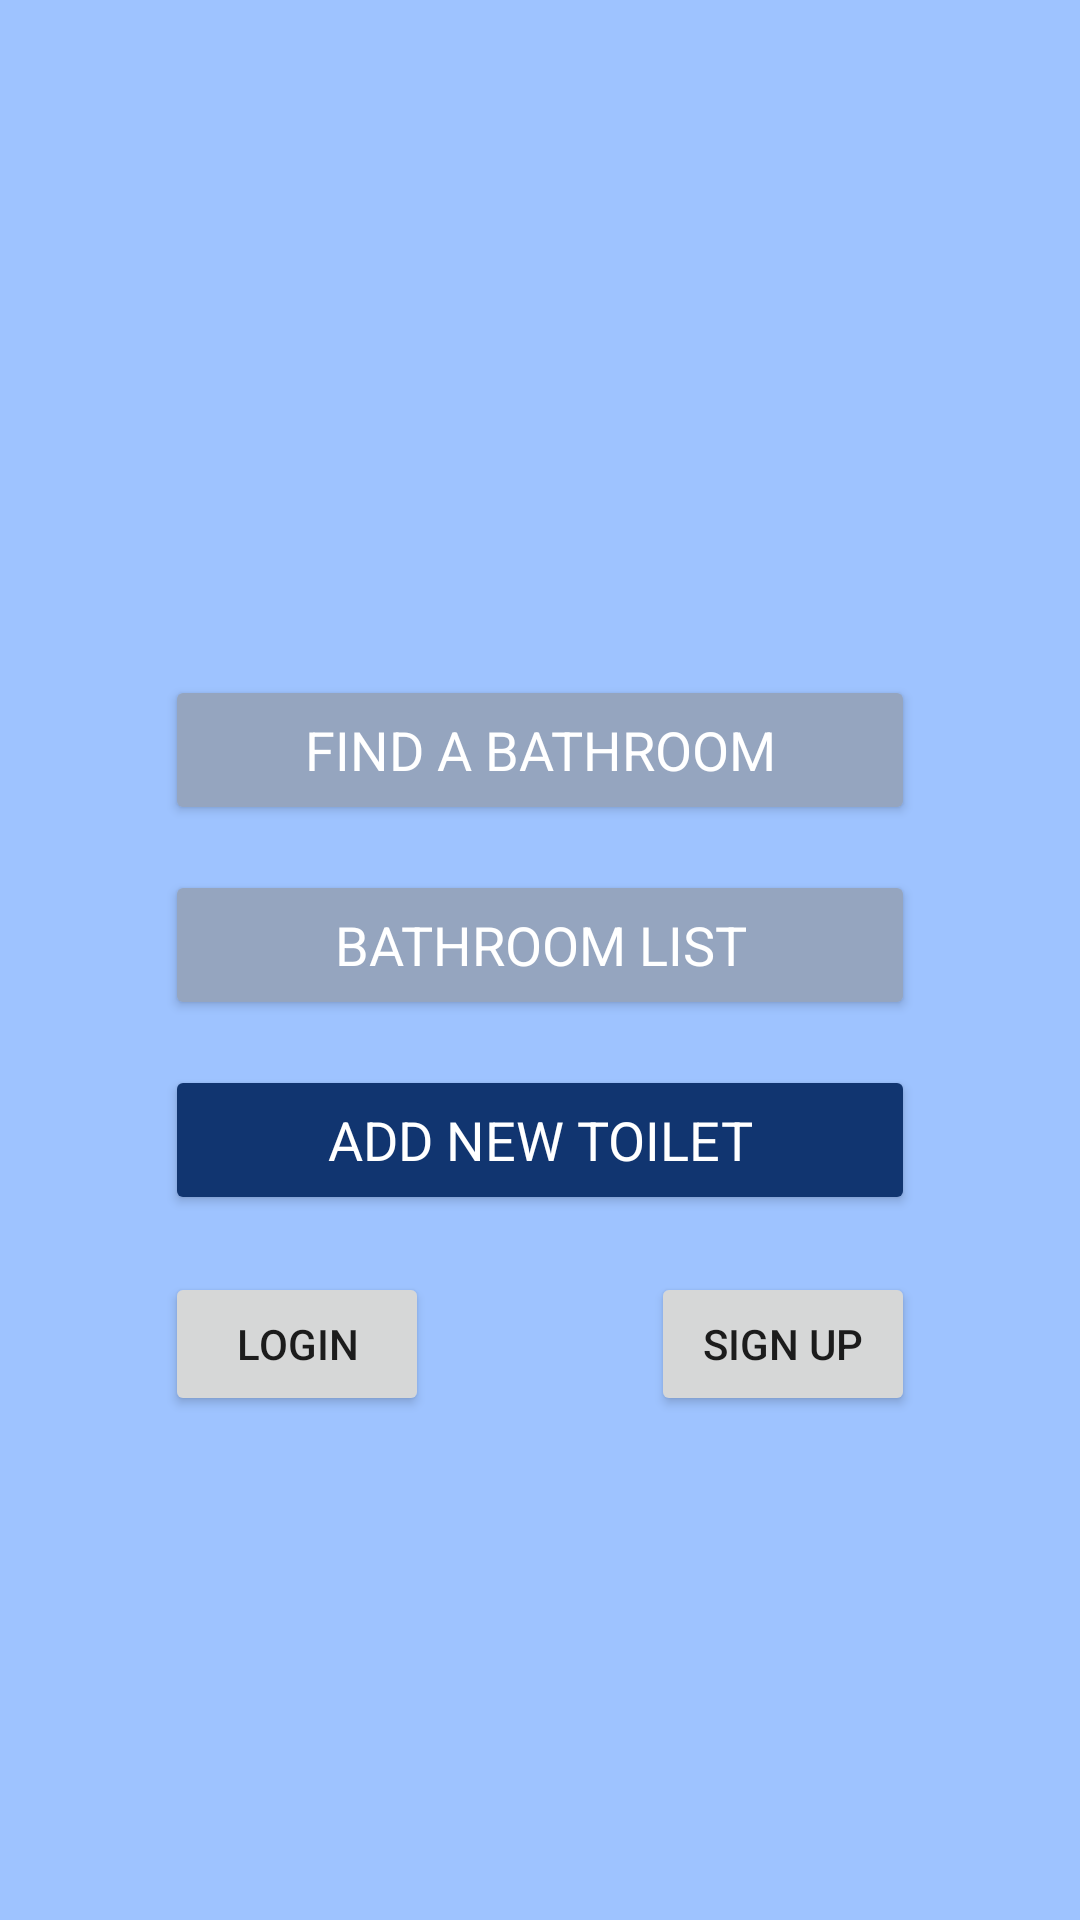

Layout XML and referenced resources for this Android screen:
<!-- AndroidManifest.xml: application theme AppTheme -->
<!-- res/layout/start_fragment.xml -->
<?xml version="1.0" encoding="utf-8"?>
<RelativeLayout xmlns:android="http://schemas.android.com/apk/res/android"
    xmlns:app="http://schemas.android.com/apk/res-auto"
    android:layout_width="match_parent"
    android:layout_height="match_parent"
    android:background="@color/colorPrimary">

    <Button
        android:id="@+id/map_button"
        android:layout_width="250dp"
        android:layout_height="50dp"
        android:layout_alignParentTop="false"
        android:layout_below="@+id/appicon"
        android:layout_centerHorizontal="true"
        android:layout_marginTop="75dp"
        android:backgroundTint="@color/colorPrimary2"
        android:fontFamily="sans-serif"
        android:text="Find A Bathroom"
        android:textColor="@android:color/white"
        android:textSize="18sp" />

    <Button
        android:id="@+id/list_button"
        android:layout_width="250dp"
        android:layout_height="50dp"
        android:layout_alignParentTop="false"
        android:layout_below="@+id/map_button"
        android:layout_centerHorizontal="true"
        android:layout_marginTop="15dp"
        android:backgroundTint="@color/colorPrimary2"
        android:fontFamily="sans-serif"
        android:text="Bathroom List"
        android:textColor="@android:color/white"
        android:textSize="18sp" />

    <Button
        android:id="@+id/review_button"
        android:layout_width="250dp"
        android:layout_height="50dp"
        android:layout_alignParentTop="false"
        android:layout_below="@+id/list_button"
        android:layout_centerHorizontal="true"
        android:layout_marginTop="15dp"
        android:backgroundTint="@color/colorPrimary3"
        android:fontFamily="sans-serif"
        android:text="Add New Toilet"
        android:textColor="@android:color/white"
        android:textSize="18sp" />

    <ImageView
        android:id="@+id/appicon"
        android:layout_width="125dp"
        android:layout_height="125dp"
        android:layout_alignParentTop="true"
        android:layout_centerHorizontal="true"
        android:layout_marginTop="25dp"
        app:srcCompat="@mipmap/ic_launcher" />

    <Button
        android:id="@+id/login"
        android:layout_width="wrap_content"
        android:layout_height="wrap_content"
        android:layout_alignStart="@+id/review_button"
        android:layout_below="@+id/review_button"
        android:layout_marginTop="19dp"
        android:text="login" />

    <Button
        android:id="@+id/signup"
        android:layout_width="wrap_content"
        android:layout_height="wrap_content"
        android:layout_alignEnd="@+id/review_button"
        android:layout_alignTop="@+id/login"
        android:text="Sign up" />
</RelativeLayout>
<!-- resources referenced by this layout -->
<resources>
  <color name="colorPrimary">#9ec3ff</color>
  <color name="colorPrimary2">#95a5bf</color>
  <color name="colorPrimary3">#113570</color>
  <style name="AppTheme" parent="Theme.AppCompat.Light.DarkActionBar">
          
          <item name="colorPrimary">@color/colorPrimary</item>
          <item name="colorPrimaryDark">@color/colorPrimary3</item>
          <item name="colorAccent">@color/colorPrimary2</item>
      </style>
</resources>
